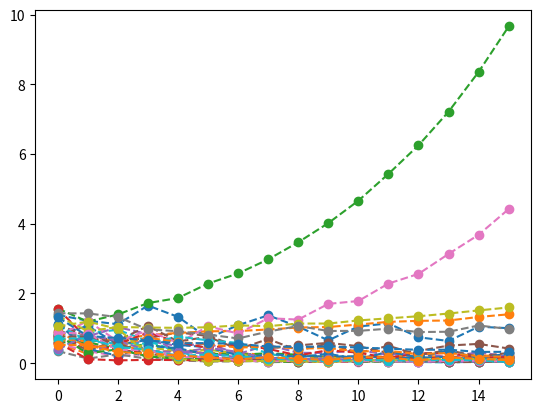

Source code (Python):
"""ICL time series learning"""

# <codecell>
import matplotlib.pyplot as plt
import numpy as np
from scipy.stats import special_ortho_group


class KalmanFilterTask:
    def __init__(self, length=8, n_dims=8, n_obs_dims=None, n_tasks=None, max_sval=1, t_noise=0.05, o_noise=0.05, batch_size=128, seed=None) -> None:
        self.length = length
        self.n_dims = n_dims
        self.n_obs_dims = n_obs_dims
        self.n_tasks = n_tasks
        self.max_sval = max_sval
        self.t_noise = t_noise
        self.o_noise = o_noise
        self.batch_size = batch_size
        self.seed = seed

        self.rng = np.random.default_rng(self.seed)

        if self.n_obs_dims is None:
            self.n_obs_dims = self.n_dims

        self.t_mat = self.rng.standard_normal((self.n_dims, self.n_dims))
        self.t_mat = self.t_mat / np.linalg.norm(self.t_mat, ord=2) * self.max_sval
        self.o_mat = self.rng.standard_normal((self.n_obs_dims, self.n_dims)) / np.sqrt(n_dims)
        # self.o_mat = np.eye(self.n_obs_dims)[None]

        self.rng = np.random.default_rng(None)
    

    def __next__(self):
        # temporary fix
        if not hasattr(self, 'n_obs_dims'):
            self.n_obs_dims = self.n_dims

        zs = np.random.randn(self.batch_size, self.n_dims, 1) / np.sqrt(self.n_dims)

        t_mat = self.t_mat
        o_mat = self.o_mat

        if self.n_tasks is None:
            t_mat = self.rng.standard_normal((self.batch_size, self.n_dims, self.n_dims))
            t_mat = t_mat / np.linalg.norm(t_mat, ord=2, keepdims=True, axis=(-2, -1)) * self.max_sval
            # print(np.linalg.norm(t_mat, ord=2, axis=(-2, -1)))
            o_mat = self.rng.standard_normal((self.batch_size, self.n_obs_dims, self.n_dims)) / np.sqrt(self.n_dims)
            # o_mat = np.repeat(np.eye(self.n_obs_dims)[None], self.batch_size, axis=0)

        xs_all = []
        for _ in range(self.length):
            xs = o_mat @ zs + np.random.randn(self.batch_size, self.n_obs_dims, 1) * np.sqrt(self.o_noise / self.n_obs_dims)
            zs = t_mat @ zs + np.random.randn(self.batch_size, self.n_dims, 1) * np.sqrt(self.t_noise / self.n_dims)
            xs_all.append(xs)
        
        xs_all = np.stack(xs_all, axis=1).squeeze()
        return xs_all

    def __iter__(self):
        return self


task = KalmanFilterTask(max_sval=1.5, length=16, batch_size=32, n_tasks=None, n_obs_dims=None, o_noise=0.001, t_noise=0.001)
xs = next(task)

plt.plot(np.linalg.norm(xs, axis=-1).T, '--o')

# xs.shape

# <codecell>
def pred_kalman(xs, task):
    I = np.eye(task.n_dims)
    Io = np.eye(task.n_obs_dims)

    A = task.t_mat
    C = task.o_mat
    S_u = I * task.t_noise / task.n_dims
    S_w = Io * task.o_noise / task.n_obs_dims

    ba = np.zeros((task.n_dims, task.batch_size))
    Sa = S_u.copy()

    preds = []

    # begin loop
    for i in range(xs.shape[1]):
        y = xs[:,i].T

        L = Sa @ C.T @ np.linalg.pinv(C @ Sa @ C.T + S_w)
        bp = (I - L @ C) @ ba + L @ y
        Sp = (I - L @ C) @ Sa

        ba = A @ bp
        Sa = A @ Sp @ A.T + S_u

        obs = C @ ba
        preds.append(obs.T)

    preds = np.stack(preds, axis=1)
    return preds

# task = KalmanFilterTask(t_noise=0.25, o_noise=0.25, n_obs_dims=2, n_tasks=1)
# xs = next(task)
# preds = pred_kalman(xs, task)

# xs = xs[:,1:]
# preds = preds[:,:-1]

# k_mse = ((xs - preds)**2).mean(axis=(0, -1))
# z_mse = ((xs)**2).mean(axis=(0, -1))

# print(k_mse)
# print(z_mse)


